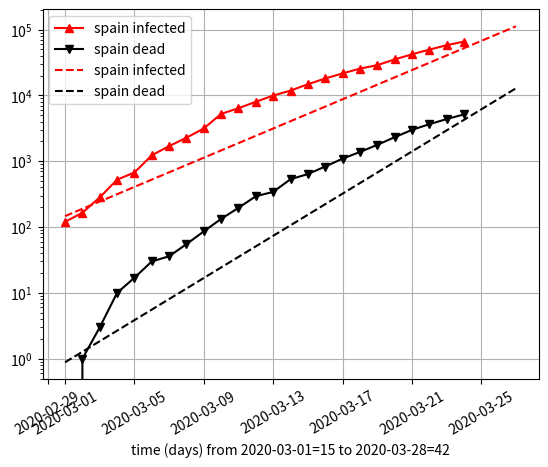
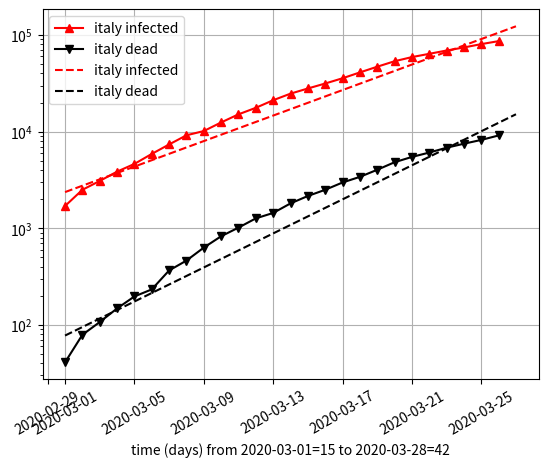
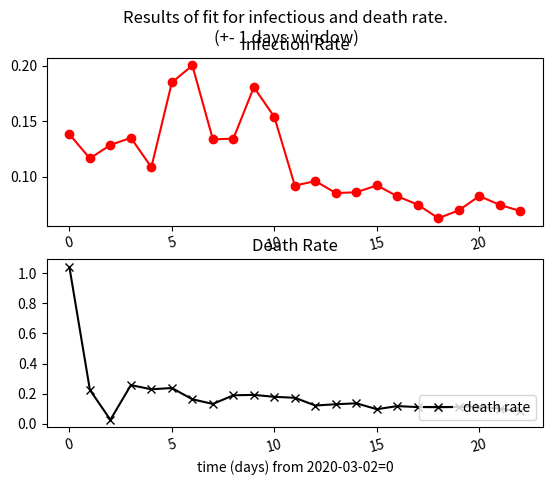
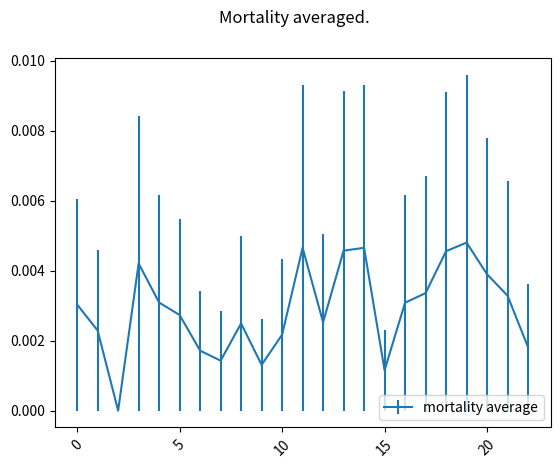

Reproduce these figures in Python, in order.
'''
Created on 18 mar. 2020

[redacted]
'''

# =============================================================================
#   OBTAIN CONTAGIOUS COEFICIENT (data since 12-2-20)
# =============================================================================
from datetime import datetime, timedelta 
import numpy as np
import matplotlib.pyplot as plt

def getContagiousRate(detected_list):
    """ 
    Args:
    :detected_list with tuples:(day, infected, dead)
    
    Returns:
    :tuple 
        with exponential Slope + origin for infected,
        with exponential Slope + origin for deaths
        with the mortality and its stdv"""
    t, infected, dead = zip(*detected_list)
    x = np.vstack([np.array(t), np.ones(len(t))]).T
    infected = list(map(lambda i: np.log10(i), infected))
    dead     = list(map(lambda d: np.log10(d+0.1), dead))
    
    A_i, B_i = np.linalg.lstsq(x, infected, rcond=None)[0]
    A_d, B_d = np.linalg.lstsq(x, dead, rcond=None)[0]
    
    mortality = list(map(lambda vals: vals[2]/vals[1], detected_list))
    return (
        round(A_i, 4), round(10**(B_i), 4),
        round(A_d, 4), round(10**(B_d), 4),
        np.mean(mortality), np.std(mortality))



#===============================================================================
## rtve mapa-coronavirus
## t_0 = datetime(2020, 2, 12)
#===============================================================================
#spain_detected = [#(0, 2, 0), 
#                  (16, 31, 0), 
#                  (23, 365, 5), 
#                  (27, 1639, 36), 
#                  (28, 2140, 48), 
#                  (29, 2965, 189), 
#                  (30, 4231, 193), 
#                  (31, 5753, 136),
#                  (32, 7753, 288), 
#                  (33, 9191, 309),
#                  (34, 11178, 491), 
#                  (35, 13716, 598)]
#
#===============================================================================
## from worldmeters.info
## day 0 is 15/2/2020
#===============================================================================
""" TODO: consider inserting a bot for this page:
    click on points: <tabbable-line-cases><div tab-contnet>... inspect to 
         class="highcharts-markers highcharts-series-0 highcharts-line-series
    text and date in: //*[@id="highcharts-9wyla2t-118"]/svg/g[9]/text" 
"""
t_0 = datetime(2020, 2, 15)

spain_detected = [
                  (8, 2, 0),
                  (12, 25, 0),
                  (14, 58, 0),
                  (16, 120, 0),# 2-3-20
                  (17, 165, 1),
                  (19, 282, 3),
                  (21, 525, 10),
                  (22, 674, 17), # 8-3-20
                  (23, 1231, 30),
                  (24, 1695, 36),
                  (25, 2277, 55),
                  (26, 3146, 86),
                  (27, 5232, 133),
                  (28, 6391, 196),
                  (29, 7988, 294), # 15-3-20
                  (30, 9942, 342),
                  (31, 11826, 533),
                  (32, 14769, 638),
                  (33, 18077, 831),
                  (34, 21571, 1093),
                  (35, 25496, 1381),
                  (36, 28768, 1772),
                  (37, 35136, 2311),
                  (38, 42058, 2991),
                  (39, 49515, 3647), # 25-3-20
                  (40, 57786, 4365),
                  (41, 65719, 5138),
                  (42, 73235, 5282),
                  (43, 80110, 6803)
                  ]

italy_detected = [
                  (0, 3, 0),
                  (6, 21, 1),
                  (9, 229, 7),
                  (11, 470, 12),
                  (13, 889, 21),
                  (15, 1701, 41), # 1-3-20
                  (17, 2502, 79),
                  (18, 3089, 107),
                  (19, 3858, 148),
                  (20, 4636, 197),
                  (21, 5883, 233),
                  (22, 7375, 366),
                  (23, 9172, 463),
                  (24, 10149, 631),
                  (25, 12462, 827),
                  (26, 15113, 1016),
                  (27, 17660, 1266),
                  (28, 21157, 1441),
                  (29, 24747, 1809), # 15-3-20
                  (30, 27980, 2158),
                  (31, 31506, 2503),
                  (32, 35713, 2978),
                  (33, 41035, 3405),
                  (34, 47021, 4032),
                  (35, 53578, 4825),
                  (36, 59138, 5476),
                  (37, 63927, 6077),
                  (38, 69176, 6820),
                  (39, 74386, 7503), # 25-3-20
                  (40, 80589, 8215),
                  (41, 86498, 9134),
                  (42, 92472, 10023),
                  (43, 97689, 10779)
                  ]


def graphDataAndFit(data_list, A_i, B_i, A_d, B_d, t_min, t_max, name):
    
    t, infected, dead = zip(*data_list)
    dates_t = [(t_0+timedelta(days=t_min + t)).date() for t in range(len(t))]
    fig, ax = plt.subplots()
    ax.plot(dates_t, infected, 'r^-',label=f'{name} infected')
    ax.plot(dates_t, dead, 'kv-',label=f'{name} dead')
    
    x_i, y_i = zip(*[((t_0+timedelta(days=t)).date(), B_i* (10**(A_i*t)))
                     for t in np.arange(t_min, t_max, 1.)])
    x_d, y_d = zip(*[((t_0+timedelta(days=t)).date(), B_d* (10**(A_d*t))) 
                     for t in np.arange(t_min, t_max, 1.)])
    ax.plot(x_i, y_i, 'r--',label=f'{name} infected')
    ax.plot(x_d, y_d, 'k--',label=f'{name} dead')
    plt.xticks(rotation=30)
    ax.legend()
    ax.grid()
    ax.semilogy()
    ax.set_xlabel(f'time (days) from {(t_0+timedelta(days=t_min)).date()}={t_min} to {(t_0+timedelta(days=t_max)).date()}={t_max}')

def getRatesForDateRanges(date_min, date_max, date_prediction=None, graph=True):
    """
    Main Function process here, get data range by dates, call the fitting 
    function and plot and predict for the approximation.
        Args:
    :date_min :date_max :date_prediction(optional) are datetime objects 
    :graph(=True) to graph selected data and trend.
        Return:
    dictionary (for each country) with a tuple:
    the infection and death rate and also the average mortality for the period.
    """
    t_min = (date_min - t_0).days
    t_max = (date_max - t_0).days
    
    dicts_ = {'spain': spain_detected, 
              'italy': italy_detected}
    
    constants = {}
    ## Set data in the range
    for name, detected_list in dicts_.items():
        i_min, i_max = None, 0
        for i in range(len(detected_list)):
            if (i == len(detected_list)-1):
                i_max = i
            if detected_list[i][0] >= t_min and i_min is None:
                i_min = i
            if (detected_list[i][0] >= t_max and not i_max):
                i_max = i
                break
        print(f"{name} -> i_min[{i_min}]  i_max[{i_max}]")
        dicts_[name] = detected_list[max(0, i_min) : min(i_max, len(detected_list))]

    for name, detected_list in dicts_.items():
        print(name.upper()
                +"   data from [{}] to [{}]".format(
                        date_min.strftime("%Y-%m-%d"),
                        date_max.strftime("%Y-%m-%d"))
                +"\n-----------------------------------------")
        vals = getContagiousRate(detected_list)
        i_rate, i_y_abs, d_rate, d_y_abs, mort, mort_std = vals
        print(f"Infect Rate: {i_rate:8.4f}   abscI: {i_y_abs:8.4f}")
        print(f"Death  Rate: {d_rate:8.4f}   abscD: {d_y_abs:8.4f}")
        print(f"Mortality:  {mort:8.4f} +/- {mort_std:6.4f}")
        
        constants[name] = (i_rate, d_rate, mort, mort_std)
        
        if date_prediction:
            t_pred = (date_prediction - t_0).days
            
            _infected = round(i_y_abs * (10**(i_rate*t_pred)))
            _deaths   = round(d_y_abs * (10**(d_rate*t_pred)))
            print(f"\t{(t_0+timedelta(days=t_pred)).date()} : infected= {_infected}")
            print(f"\t{(t_0+timedelta(days=t_pred)).date()} : death= {_deaths}\n")
        if graph:
            graphDataAndFit(detected_list, i_rate, i_y_abs, 
                            d_rate, d_y_abs, t_min, t_max, name)
    
    return constants

def graphRatesEvolution(window_infections, window_deaths, window_mortality,
                        date_min, window_delta_days):
    #time = [date_min+timedelta(days=i) for i in range(len(window_infections))]
    time = [i for i in range(len(window_infections))]
    
    fig1, axs = plt.subplots(2)
    fig1.suptitle(f'Results of fit for infectious and death rate. \n(+- {window_delta_days} days window)')
    axs[0].plot(time, window_infections, 'o-r', label='infectious rate')
    axs[1].plot(time, window_deaths, 'x-k', label='death rate')
    axs[1].set_xlabel(f'time (days) from {date_min.date()}=0')
    axs[0].set_title("Infection Rate")
    axs[1].set_title("Death Rate")
    
    for tick in axs[0].get_xticklabels():
        tick.set_rotation(15)
    for tick in axs[1].get_xticklabels():
        tick.set_rotation(15)
    plt.legend(loc='lower right')
    
    fig2 = plt.figure()
    fig2.suptitle('Mortality averaged.')
    mort  = list(map(lambda x: x[1], window_mortality))
    m_err = list(map(lambda x: x[1], window_mortality))
    plt.errorbar(time, mort, yerr=m_err, label='mortality average')
    plt.legend(loc='lower right')
    plt.xticks(rotation=45)

# =============================================================================
#       MAIN RUN
# =============================================================================
from copy import copy
if __name__ == '__main__':
    
    ## INPUTS
    # =========================================================================
     
    date_min = datetime(2020, 3, 1)        # lower bound of data range
    date_max = datetime(2020, 3, 28)        # upper bound of data range
    date_prediction = datetime(2020, 3, 28) # prediction 
    # =========================================================================
    getRatesForDateRanges(date_min, date_max, date_prediction, graph=True)
    
    
    #===========================================================================
    #     ITERATION OF RANGE WITH delta_days WINDOW
    #===========================================================================
    date_min = datetime(2020, 3, 1)        # lower bound of data range
    date_max = datetime(2020, 3, 28)        # upper bound of data range
     
    delta_days = 1 # window of days for the mean( 2*delta_days + 1) 
    date_min_MIN = date_min + timedelta(days=delta_days)
    date_max_MAX = date_max - timedelta(days=delta_days)
     
    window_mean_infections = []
    window_mean_deaths = []
    window_mean_mortality = []
     
    date_min = copy(date_min_MIN)
    date_max = date_min + timedelta(days= 2*delta_days + 1)
     
    while(date_max <= date_max_MAX):
        results = getRatesForDateRanges(date_min, date_max, graph=False)
         
        window_mean_infections.append(results['spain'][0])
        window_mean_deaths.append(results['spain'][1])
        window_mean_mortality.append(results['spain'][2:4])
         
        date_min = date_min + timedelta(days=1)
        date_max = date_min + timedelta(days= 2*delta_days + 1)
     
    graphRatesEvolution(window_mean_infections, window_mean_deaths, 
                        window_mean_mortality, date_min_MIN, delta_days)
